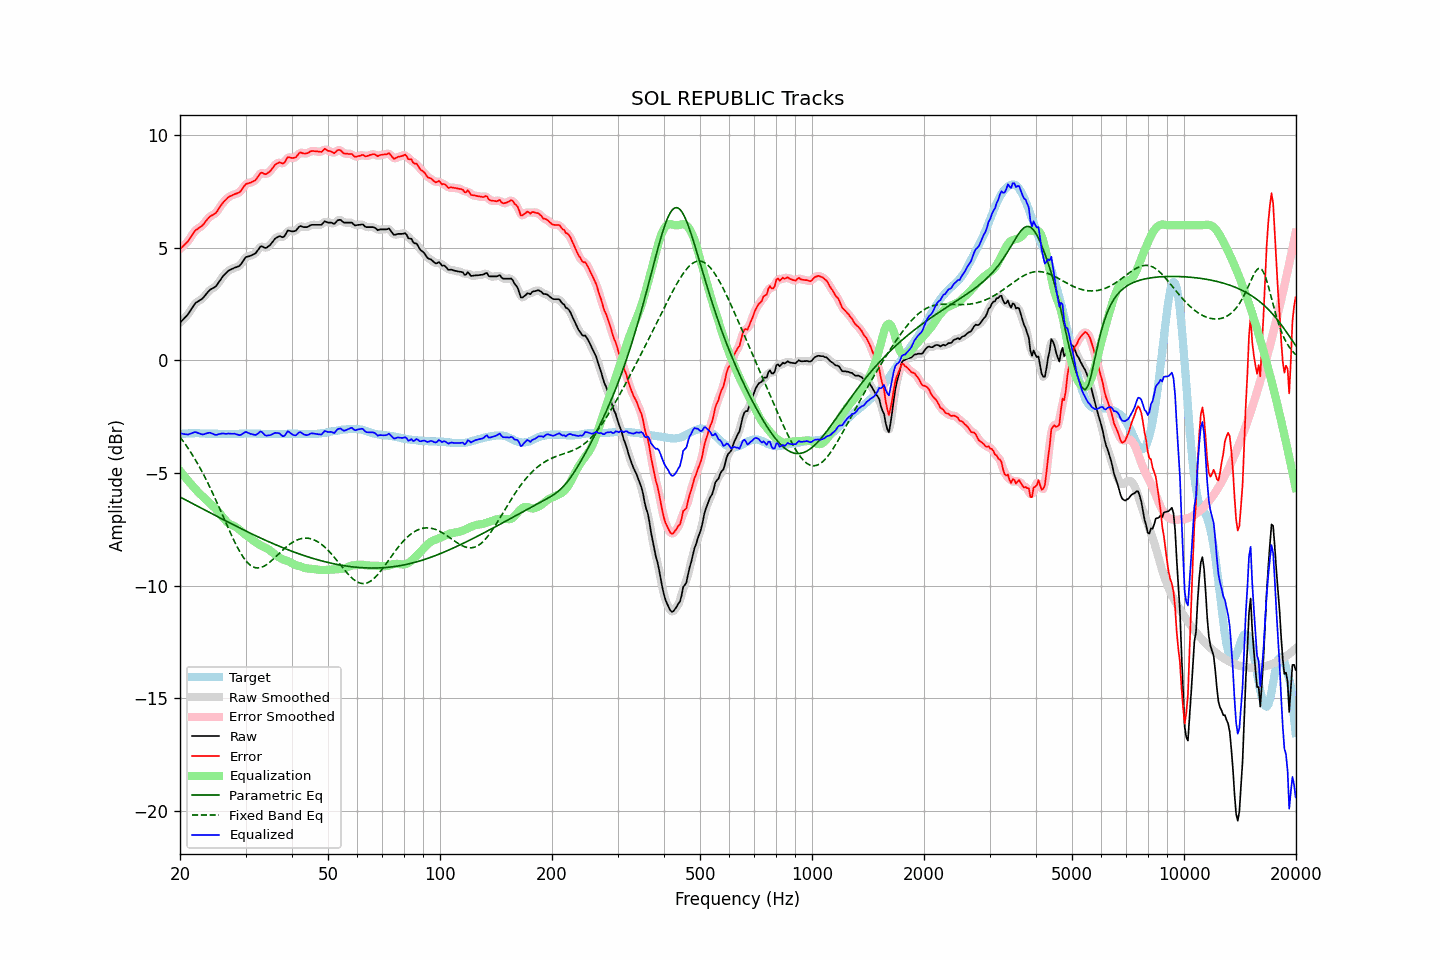

Values plotted in this chart, from the file beside it:
frequency, raw, error, smoothed, error_smoothed, equalization, parametric_eq, fixed_band_eq, equalized_raw, equalized_smoothed, target
20.00, 1.67, 4.94, 1.67, 4.95, -4.90, -6.07, -3.40, -3.24, -3.23, -3.28
20.20, 1.75, 5.01, 1.74, 5.01, -4.99, -6.10, -3.50, -3.25, -3.25, -3.27
20.40, 1.82, 5.07, 1.81, 5.07, -5.08, -6.14, -3.59, -3.27, -3.27, -3.26
20.61, 1.89, 5.15, 1.89, 5.14, -5.17, -6.18, -3.69, -3.28, -3.28, -3.26
20.81, 1.97, 5.21, 1.97, 5.22, -5.26, -6.21, -3.79, -3.29, -3.29, -3.25
21.02, 2.05, 5.29, 2.06, 5.30, -5.34, -6.25, -3.90, -3.30, -3.29, -3.25
21.23, 2.16, 5.39, 2.15, 5.39, -5.42, -6.29, -4.01, -3.27, -3.27, -3.24
21.44, 2.27, 5.50, 2.27, 5.51, -5.51, -6.33, -4.12, -3.24, -3.24, -3.24
21.66, 2.37, 5.61, 2.38, 5.62, -5.59, -6.36, -4.23, -3.22, -3.21, -3.24
21.87, 2.49, 5.72, 2.48, 5.71, -5.68, -6.40, -4.35, -3.19, -3.20, -3.24
22.09, 2.57, 5.79, 2.56, 5.79, -5.75, -6.44, -4.47, -3.19, -3.20, -3.23
22.31, 2.61, 5.83, 2.61, 5.85, -5.83, -6.48, -4.59, -3.22, -3.21, -3.23
22.54, 2.66, 5.89, 2.65, 5.89, -5.90, -6.51, -4.72, -3.24, -3.25, -3.24
22.76, 2.70, 5.94, 2.70, 5.94, -5.97, -6.55, -4.85, -3.27, -3.27, -3.25
22.99, 2.75, 5.99, 2.75, 6.00, -6.04, -6.59, -4.98, -3.29, -3.28, -3.25
23.22, 2.83, 6.07, 2.83, 6.08, -6.10, -6.63, -5.12, -3.28, -3.28, -3.25
23.45, 2.92, 6.17, 2.91, 6.17, -6.17, -6.66, -5.26, -3.25, -3.26, -3.26
23.69, 3.00, 6.26, 3.00, 6.26, -6.24, -6.70, -5.40, -3.23, -3.23, -3.26
23.92, 3.09, 6.34, 3.08, 6.34, -6.30, -6.74, -5.54, -3.21, -3.22, -3.26
24.16, 3.15, 6.40, 3.14, 6.40, -6.37, -6.78, -5.69, -3.22, -3.22, -3.26
24.40, 3.19, 6.44, 3.19, 6.44, -6.43, -6.81, -5.84, -3.25, -3.25, -3.26
24.65, 3.23, 6.48, 3.22, 6.48, -6.50, -6.85, -6.00, -3.28, -3.28, -3.26
24.89, 3.27, 6.52, 3.28, 6.54, -6.58, -6.89, -6.15, -3.31, -3.30, -3.26
25.14, 3.35, 6.61, 3.35, 6.61, -6.65, -6.93, -6.31, -3.30, -3.30, -3.26
25.39, 3.46, 6.73, 3.45, 6.71, -6.73, -6.96, -6.47, -3.28, -3.28, -3.27
25.65, 3.56, 6.82, 3.56, 6.83, -6.82, -7.00, -6.63, -3.26, -3.26, -3.27
25.91, 3.66, 6.93, 3.66, 6.93, -6.91, -7.04, -6.79, -3.25, -3.25, -3.27
26.16, 3.76, 7.02, 3.75, 7.02, -7.00, -7.07, -6.96, -3.24, -3.25, -3.27
26.43, 3.82, 7.09, 3.83, 7.10, -7.09, -7.11, -7.12, -3.26, -3.25, -3.27
26.69, 3.90, 7.16, 3.90, 7.17, -7.16, -7.15, -7.28, -3.26, -3.26, -3.27
26.96, 3.98, 7.24, 3.96, 7.23, -7.22, -7.18, -7.44, -3.25, -3.26, -3.27
27.23, 4.02, 7.28, 4.01, 7.28, -7.27, -7.22, -7.60, -3.25, -3.26, -3.27
27.50, 4.05, 7.31, 4.05, 7.32, -7.31, -7.26, -7.76, -3.26, -3.25, -3.27
27.77, 4.08, 7.34, 4.08, 7.35, -7.34, -7.29, -7.91, -3.26, -3.26, -3.27
28.05, 4.12, 7.38, 4.11, 7.38, -7.37, -7.33, -8.06, -3.26, -3.26, -3.27
28.33, 4.14, 7.40, 4.13, 7.40, -7.41, -7.37, -8.20, -3.28, -3.28, -3.27
28.62, 4.17, 7.43, 4.16, 7.43, -7.46, -7.40, -8.34, -3.30, -3.30, -3.27
28.90, 4.20, 7.45, 4.21, 7.47, -7.52, -7.44, -8.47, -3.32, -3.31, -3.26
29.19, 4.28, 7.53, 4.28, 7.54, -7.58, -7.47, -8.59, -3.30, -3.29, -3.26
29.48, 4.39, 7.64, 4.39, 7.64, -7.64, -7.51, -8.70, -3.25, -3.25, -3.26
29.78, 4.50, 7.74, 4.49, 7.74, -7.70, -7.54, -8.81, -3.21, -3.21, -3.25
30.08, 4.58, 7.83, 4.57, 7.81, -7.76, -7.58, -8.90, -3.17, -3.19, -3.25
30.38, 4.61, 7.85, 4.61, 7.86, -7.81, -7.61, -8.98, -3.21, -3.20, -3.25
30.68, 4.63, 7.87, 4.63, 7.88, -7.86, -7.65, -9.05, -3.24, -3.23, -3.25
30.99, 4.65, 7.89, 4.65, 7.90, -7.91, -7.68, -9.11, -3.27, -3.26, -3.25
31.30, 4.69, 7.93, 4.68, 7.92, -7.97, -7.72, -9.15, -3.28, -3.29, -3.25
31.61, 4.72, 7.96, 4.71, 7.96, -8.02, -7.75, -9.19, -3.30, -3.30, -3.25
31.93, 4.76, 8.00, 4.77, 8.02, -8.07, -7.79, -9.21, -3.31, -3.30, -3.25
32.24, 4.85, 8.10, 4.85, 8.11, -8.12, -7.82, -9.22, -3.27, -3.26, -3.26
32.57, 4.95, 8.20, 4.95, 8.21, -8.17, -7.85, -9.21, -3.22, -3.21, -3.26
32.89, 5.06, 8.31, 5.03, 8.29, -8.21, -7.89, -9.20, -3.15, -3.18, -3.26
33.22, 5.07, 8.33, 5.05, 8.31, -8.25, -7.92, -9.18, -3.18, -3.20, -3.27
33.55, 5.03, 8.29, 5.03, 8.30, -8.28, -7.95, -9.15, -3.26, -3.25, -3.27
33.89, 4.99, 8.26, 5.01, 8.28, -8.32, -7.98, -9.11, -3.33, -3.31, -3.28
34.23, 5.01, 8.28, 5.01, 8.29, -8.35, -8.02, -9.06, -3.34, -3.34, -3.28
34.57, 5.07, 8.34, 5.05, 8.33, -8.39, -8.05, -9.01, -3.33, -3.34, -3.28
34.92, 5.12, 8.39, 5.12, 8.40, -8.44, -8.08, -8.95, -3.33, -3.32, -3.28
35.27, 5.20, 8.48, 5.21, 8.49, -8.50, -8.11, -8.89, -3.29, -3.29, -3.28
35.62, 5.30, 8.57, 5.30, 8.58, -8.56, -8.14, -8.83, -3.26, -3.26, -3.28
35.97, 5.40, 8.67, 5.38, 8.66, -8.61, -8.17, -8.76, -3.22, -3.23, -3.28
... 635 more rows
